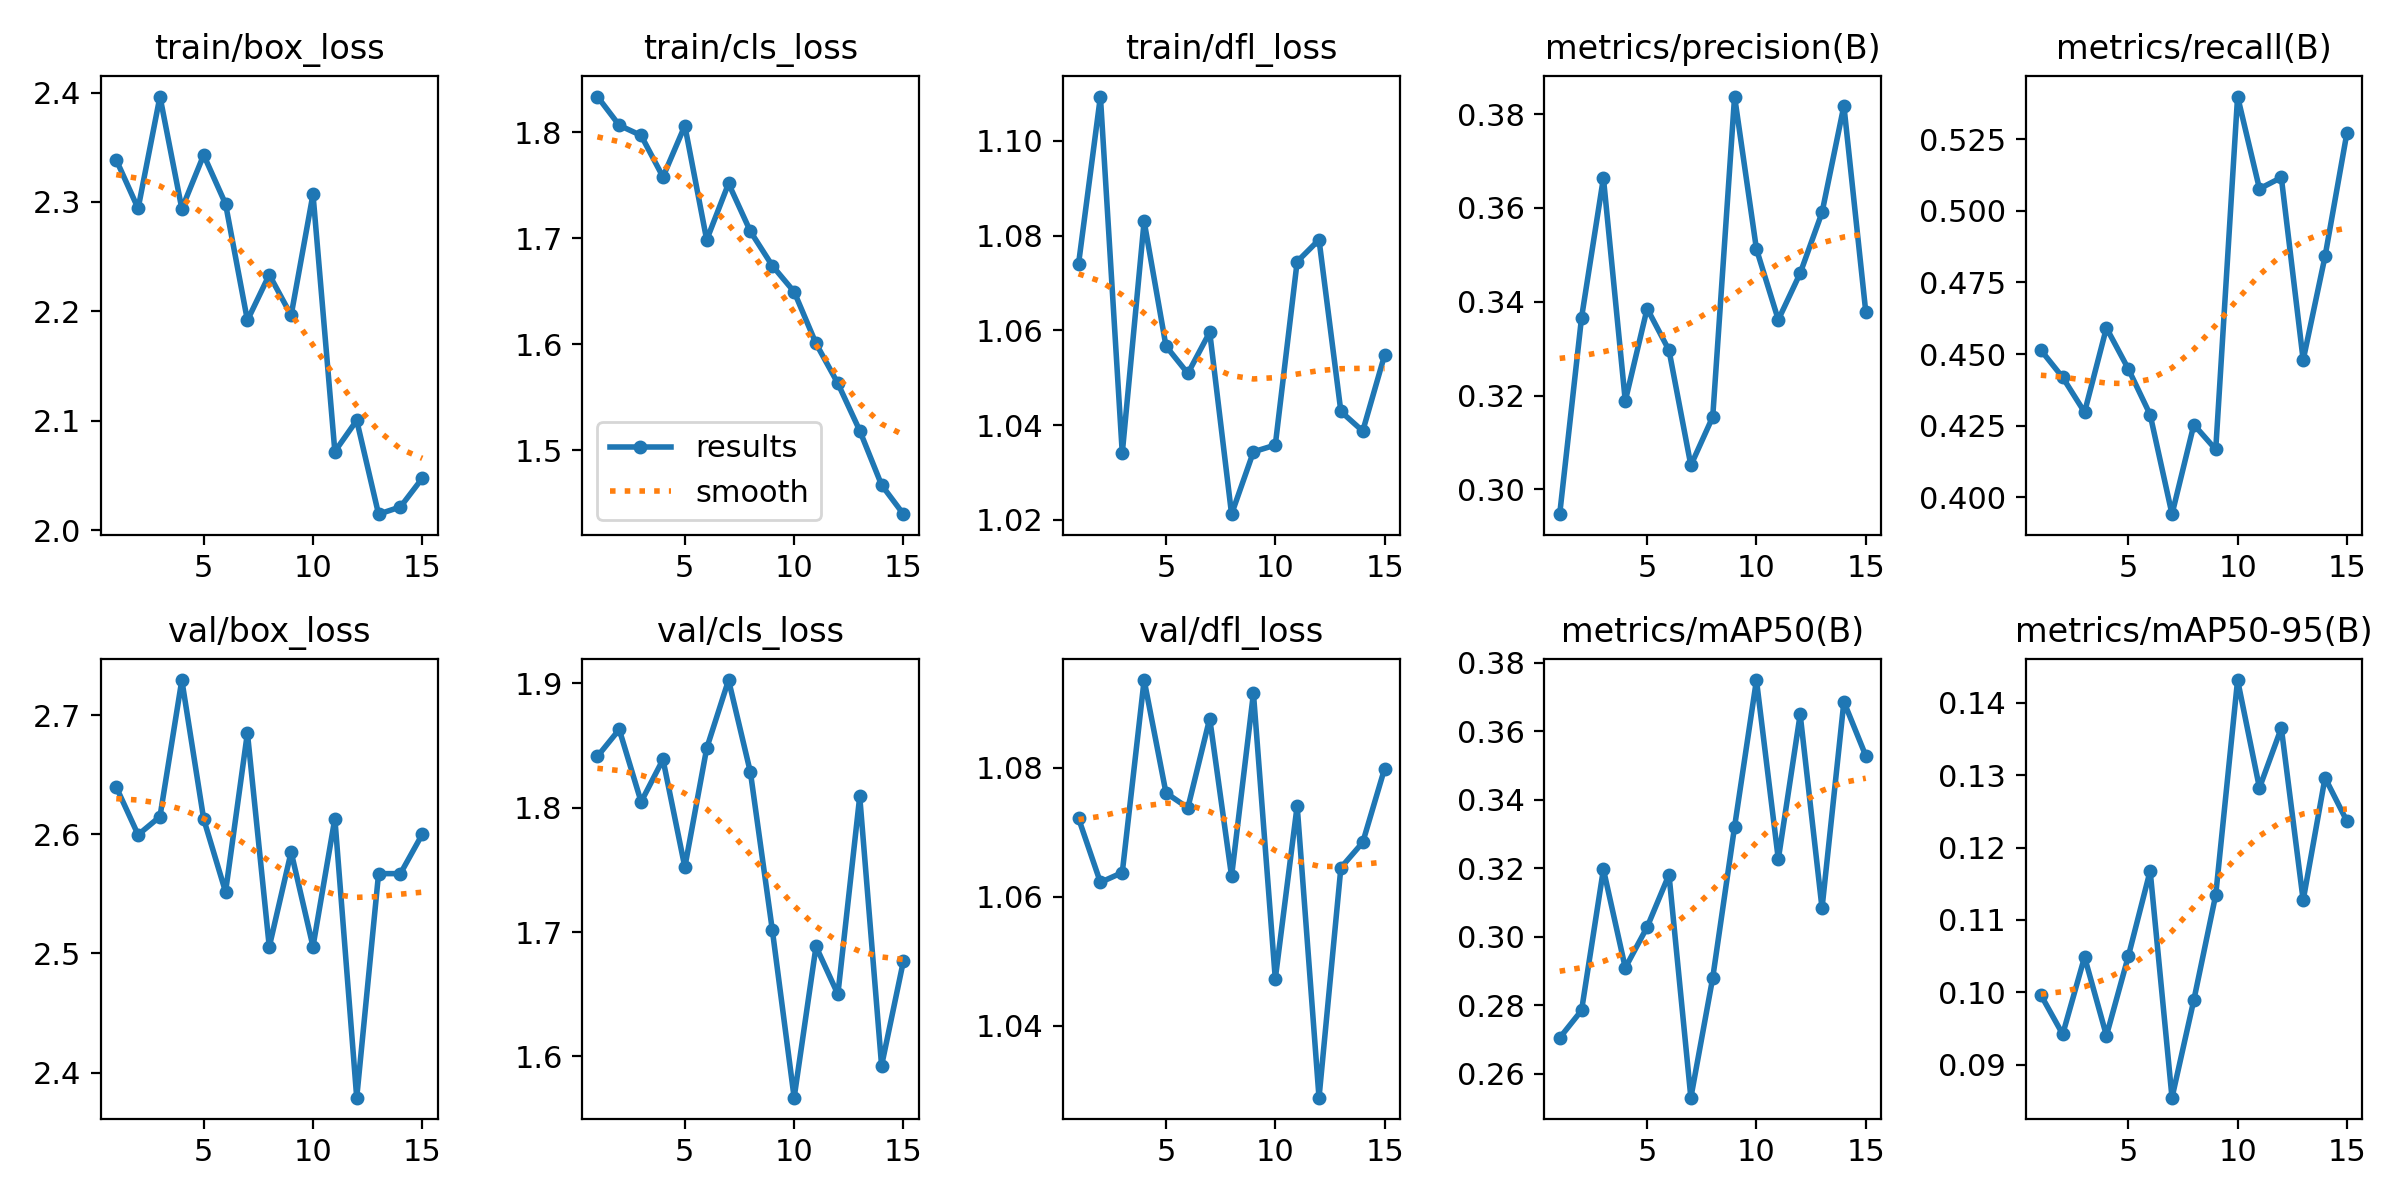

Data behind this chart, as committed beside it:
epoch, time, train/box_loss, train/cls_loss, train/dfl_loss, metrics/precision(B), metrics/recall(B), metrics/mAP50(B), metrics/mAP50-95(B), val/box_loss, val/cls_loss, val/dfl_loss, lr/pg0, lr/pg1, lr/pg2
1, 392, 2.338, 1.834, 1.074, 0.2947, 0.4514, 0.2706, 0.09963, 2.64, 1.841, 1.072, 0.0005525, 0.0005525, 0.0005525
2, 796.5, 2.294, 1.806, 1.109, 0.3366, 0.4418, 0.2786, 0.09419, 2.6, 1.863, 1.062, 0.001053, 0.001053, 0.001053
3, 1220, 2.396, 1.797, 1.034, 0.3664, 0.4297, 0.3198, 0.1049, 2.615, 1.805, 1.064, 0.001499, 0.001499, 0.001499
4, 1562, 2.294, 1.758, 1.083, 0.3188, 0.4591, 0.291, 0.094, 2.729, 1.839, 1.094, 0.001419, 0.001419, 0.001419
5, 1876, 2.343, 1.806, 1.057, 0.3386, 0.4448, 0.3029, 0.105, 2.613, 1.752, 1.076, 0.001337, 0.001337, 0.001337
6, 2206, 2.298, 1.698, 1.051, 0.3296, 0.4288, 0.3182, 0.1168, 2.552, 1.848, 1.074, 0.001254, 0.001254, 0.001254
7, 2510, 2.192, 1.752, 1.06, 0.3051, 0.3941, 0.2531, 0.08542, 2.685, 1.903, 1.088, 0.001172, 0.001172, 0.001172
8, 2831, 2.233, 1.706, 1.021, 0.3155, 0.4254, 0.2881, 0.09894, 2.506, 1.828, 1.063, 0.001089, 0.001089, 0.001089
9, 3144, 2.196, 1.674, 1.034, 0.3837, 0.4167, 0.3322, 0.1135, 2.585, 1.702, 1.092, 0.001007, 0.001007, 0.001007
10, 3462, 2.307, 1.649, 1.036, 0.3512, 0.5399, 0.375, 0.1432, 2.506, 1.567, 1.047, 0.0009244, 0.0009244, 0.0009244
11, 3769, 2.072, 1.601, 1.075, 0.3362, 0.5077, 0.3227, 0.1283, 2.613, 1.688, 1.074, 0.0008418, 0.0008418, 0.0008418
12, 4085, 2.1, 1.563, 1.079, 0.3461, 0.5117, 0.365, 0.1365, 2.379, 1.65, 1.029, 0.0007593, 0.0007593, 0.0007593
13, 4472, 2.015, 1.518, 1.043, 0.359, 0.4479, 0.3084, 0.1127, 2.567, 1.809, 1.065, 0.0006768, 0.0006768, 0.0006768
14, 4861, 2.021, 1.467, 1.039, 0.3818, 0.4841, 0.3687, 0.1297, 2.567, 1.593, 1.068, 0.0005943, 0.0005943, 0.0005943
15, 5236, 2.048, 1.44, 1.055, 0.3379, 0.5272, 0.3529, 0.1237, 2.6, 1.677, 1.08, 0.0005118, 0.0005118, 0.0005118
